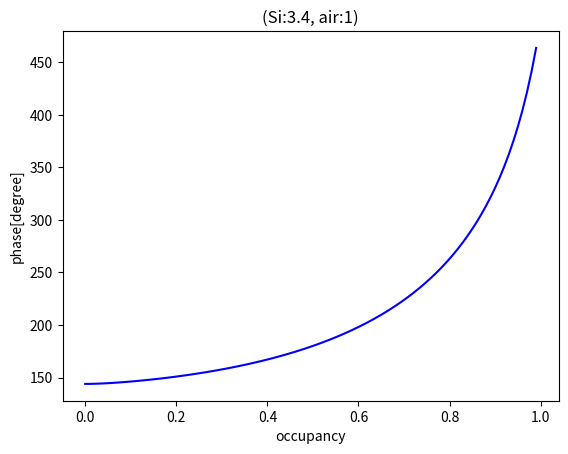

Source code (Python):
#占有率と位相の関係を表す図を出力します


import numpy as np
import matplotlib.pyplot as plt


def f(n, m, x, y):
    TE = x * n**2 + (1 - x) * m**2
    TM = y * n**(-2) + (1 - y) * m**(-2)

    ref = ((x * (1 / TM) + (1 - x) * m**2) / (y * (1 / TE) + (1 - y) * m**(-2)))**(1/4)
    return ref

x = np.arange(0.0, 1.0, 0.01)
ans = []
n = 3.4
m = 1
h = 300 * 10**(-6)
λ = 750 * 10**(-6)
for i in range(len(x)):
    ans.append(f(n, m, x[i], x[i]) * h * 360 / λ)



plt.title('(Si:3.4, air:1)')
plt.xlabel('occupancy')
plt.ylabel('phase[degree]')
plt.plot(x, ans, 'b-')
plt.show()
